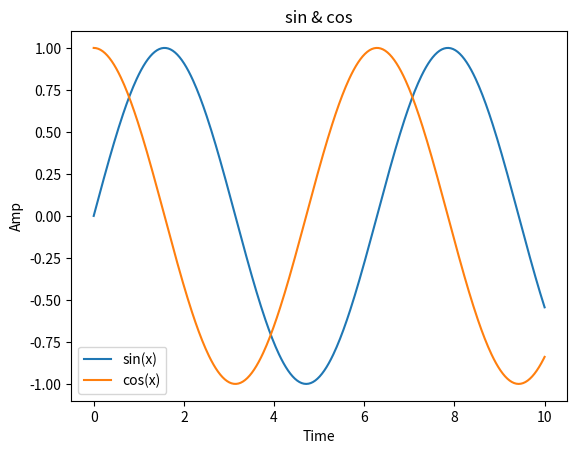

Here is the Python script that generated this plot:
from matplotlib import pyplot as plt
import matplotlib
import numpy as np

x = np.linspace(0,10,400)
fig = plt.figure()
plt.plot(x,np.sin(x),label="sin(x)")
plt.plot(x,np.cos(x),label="cos(x)")
plt.xlabel("Time")
plt.ylabel("Amp")
plt.title("sin & cos")
plt.legend()
plt.show()